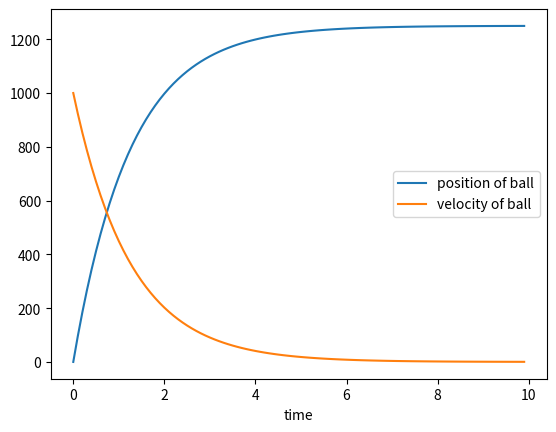

Source code (Python):
import numpy as np
import matplotlib.pyplot as plt
from math import e


K = 0.4
m = 0.5
x0 = 0.0
xdot0 = 1000.0
A1 = -xdot0*m/K
A2 = x0 - A1

t = np.arange(0.0, 10.0, 0.1)
x = A1*e**(-K*t/m) + A2
xdot = -(K/m)*A1*e**(-K*t/m)

plt.plot(t, x, label='position of ball')
plt.plot(t, xdot, label='velocity of ball')
plt.xlabel('time')
plt.legend()
plt.show()
